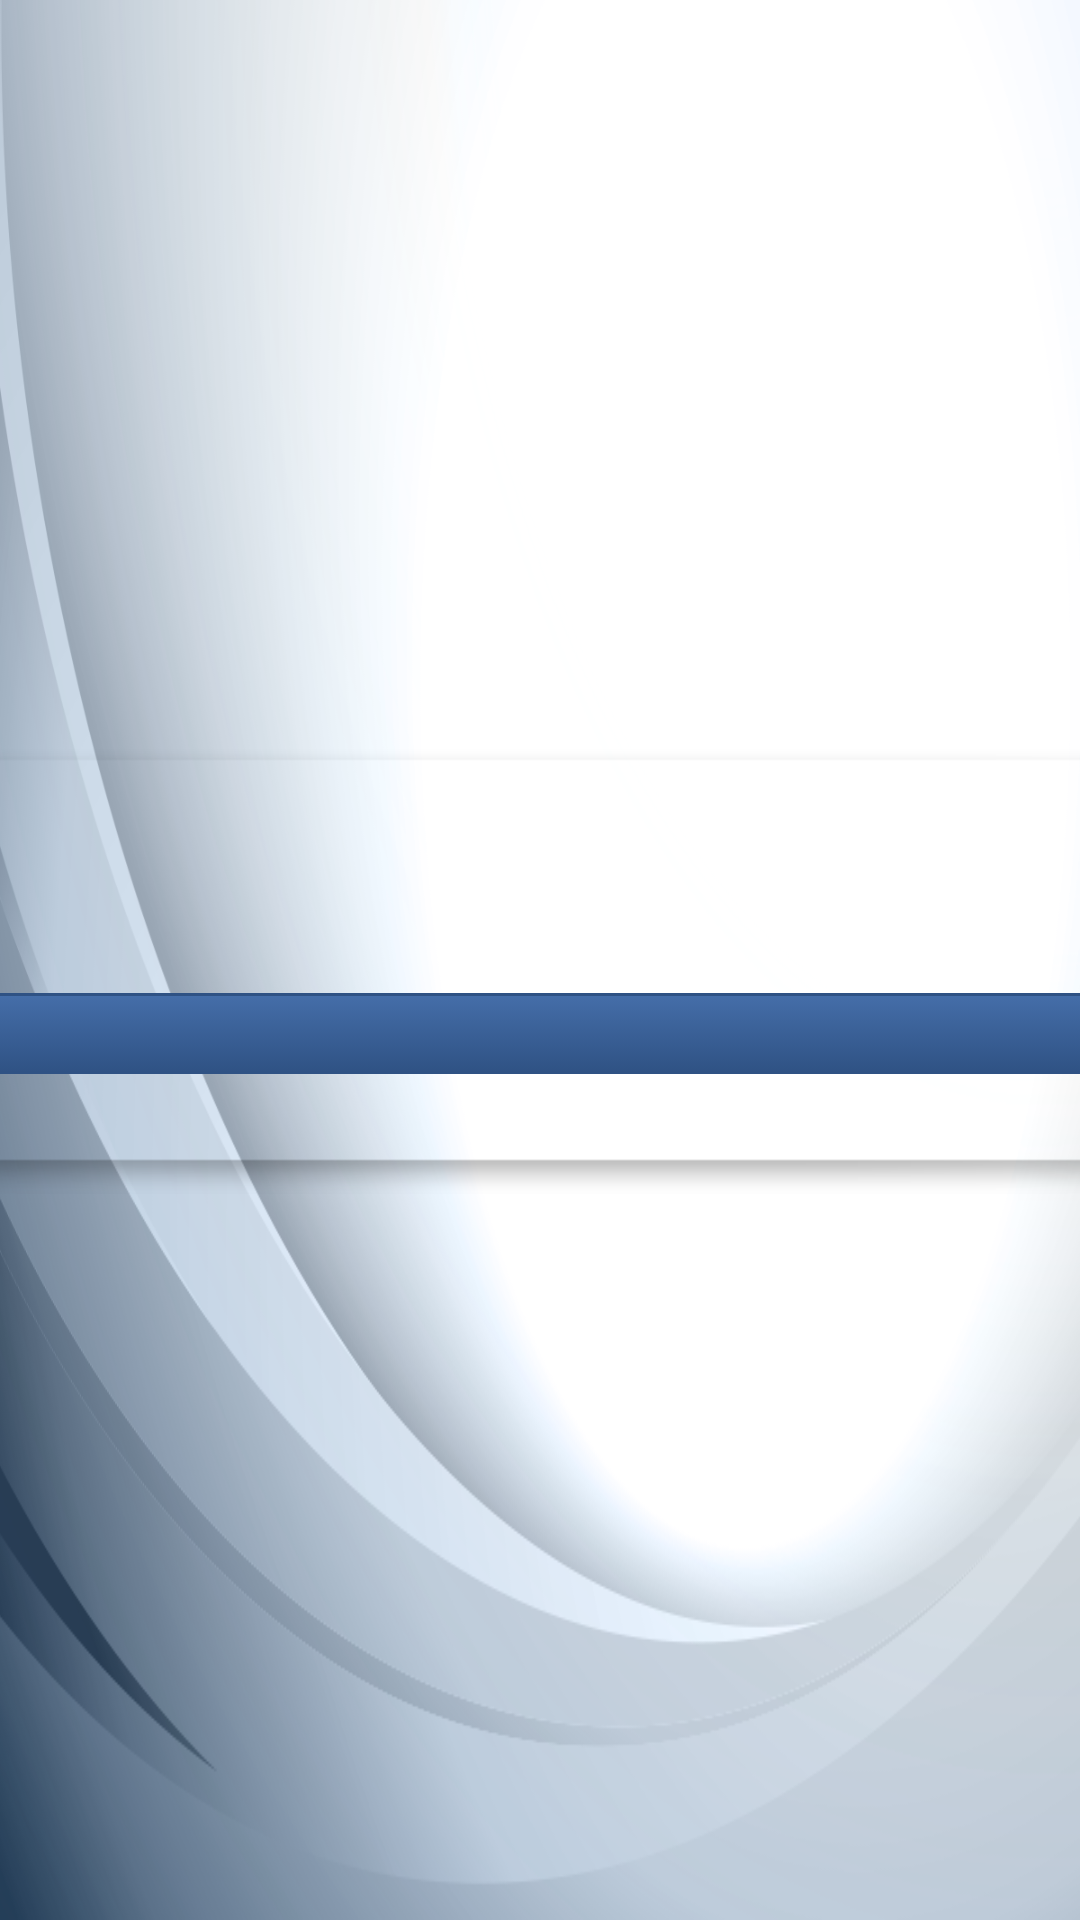

Write the Android layout XML for this screen, with the resource values it uses.
<!-- AndroidManifest.xml: application theme Theme.MyTheme -->
<!-- res/layout/login.xml -->
<?xml version="1.0" encoding="utf-8"?>
<LinearLayout xmlns:android="http://schemas.android.com/apk/res/android"
    android:layout_width="match_parent"
    android:layout_height="match_parent"
    android:orientation="vertical"
     android:gravity="center"
     android:background="@drawable/fondo" 
     >

     <LinearLayout         
          android:orientation="vertical"
          android:layout_width="500dp"
          android:layout_height="wrap_content"
          android:padding="40dip"
          android:background="@drawable/search_bg_shadowww">
          
          <TextView android:layout_width="fill_parent"
                android:layout_height="wrap_content"
                android:textColor="#2f5284"
                android:text="DUI:"/>
          <EditText 
              android:id="@+id/usu"
              android:layout_width="fill_parent"
              android:layout_height="wrap_content"
              android:layout_marginTop="5dip"
              android:layout_marginBottom="20dip"
              android:inputType="number"
              android:maxLength="9"
              android:singleLine="true"/>
          
          
          <Button android:id="@+id/btnLogin"
                android:layout_width="fill_parent"
                android:layout_height="wrap_content"
                android:layout_marginTop="10dip"
                android:text="Ingresar"
                android:textColor="#fff"
                android:background="@drawable/btn_blue"/>
		</LinearLayout>
</LinearLayout>
<!-- resources referenced by this layout -->
<resources>
  <!-- drawable btn_blue (drawable) -->
  <?xml version="1.0" encoding="utf-8"?>
  <selector xmlns:android="http://schemas.android.com/apk/res/android">
      <item android:state_pressed="true" >
          <shape>
              <solid
                  android:color="#456EA9" />
              <stroke
                  android:width="1dp"
                  android:color="#2f5284" />
              <corners
                  android:radius="4dp" />
              <padding
                  android:left="10dp"
                  android:top="10dp"
                  android:right="10dp"
                  android:bottom="10dp" />
          </shape>
      </item>
      <item>
          <shape>
              <gradient
                  android:startColor="#456EA9"
                  android:endColor="#2f5284"
                  android:angle="270" />
              <stroke
                  android:width="1dp"
                  android:color="#2f5284" />
              <corners
                  android:radius="5dp" />
              <padding
                  android:left="10dp"
                  android:top="10dp"
                  android:right="10dp"
                  android:bottom="10dp" />
          </shape>
      </item>
  </selector>
  <!-- drawable fondo: png bitmap (drawable-hdpi, 124361 bytes) -->
  <style name="Theme.MyTheme" parent="Theme.Sherlock.Light">
      <item name="actionBarStyle">@style/Widget.MyTheme.ActionBar</item>
      <item name="android:actionBarStyle">@style/Widget.MyTheme.ActionBar</item>
  </style>
  <style name="Widget.MyTheme.ActionBar" parent="Widget.Sherlock.ActionBar">
      <item name="android:background">#2f5284</item>
      <item name="background">#2f5284</item>
      <item name="android:titleTextStyle">@style/YOURTHEME.ActionBar.TitleTextStyle</item>
  	<item name="titleTextStyle">@style/YOURTHEME.ActionBar.TitleTextStyle</item>
  	 <item name="android:icon">@drawable/logo72</item>
  </style>
  <style name="YOURTHEME.ActionBar.TitleTextStyle" parent="TextAppearance.Sherlock.Widget.ActionBar.Title">
  	<item name="android:textColor">#fff</item>
  
  </style>
  <!-- drawable logo72: png bitmap (drawable-hdpi, 15363 bytes) -->
</resources>
